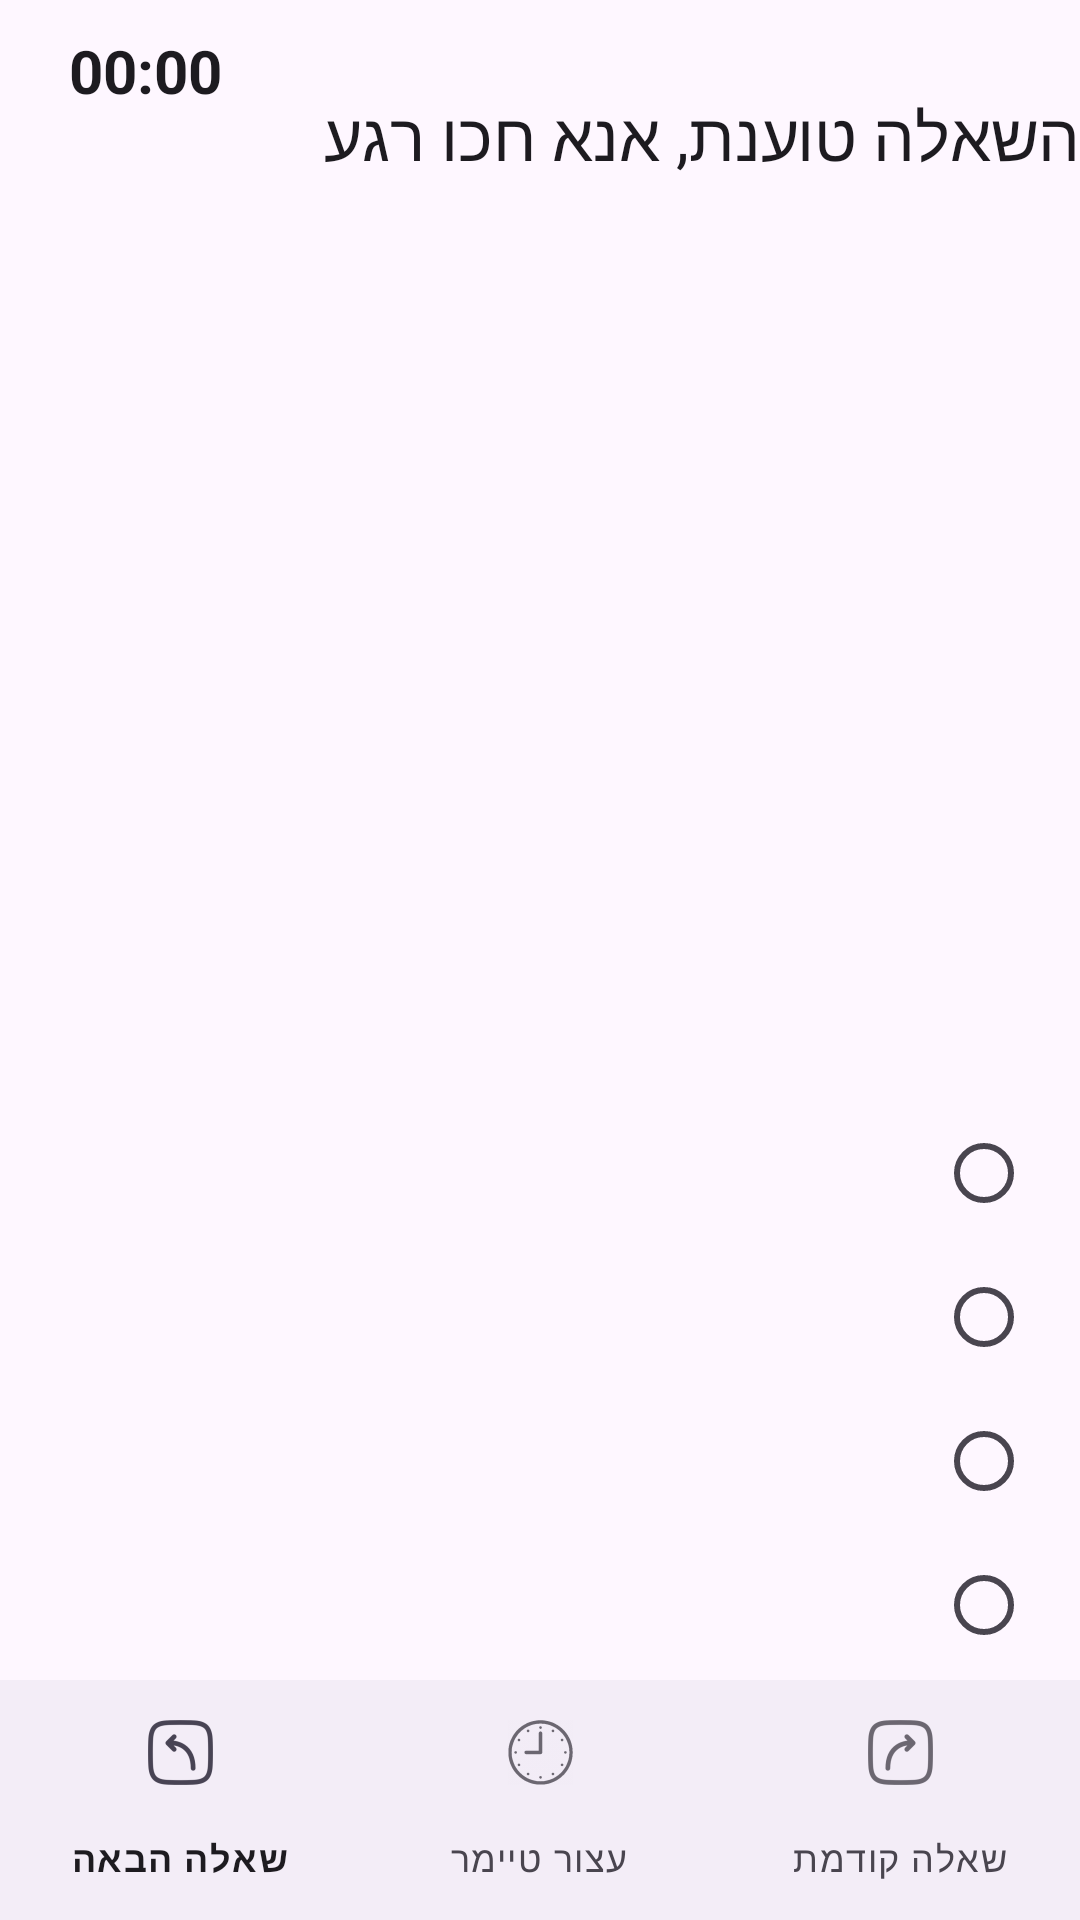

Android layout source for this screen:
<!-- AndroidManifest.xml: application theme light_mode -->
<!-- res/layout/activity_question_view.xml -->
<?xml version="1.0" encoding="utf-8"?>
<RelativeLayout xmlns:android="http://schemas.android.com/apk/res/android"
    xmlns:app="http://schemas.android.com/apk/res-auto"
    xmlns:tools="http://schemas.android.com/tools"
    android:layout_width="match_parent"
    android:layout_height="match_parent"
    tools:context=".QuestionViewActivity">


    <TextView
        android:id="@+id/questionBody"
        android:layout_width="wrap_content"
        android:layout_height="wrap_content"
        android:layout_alignParentTop="true"
        android:layout_alignParentEnd="true"
        android:layout_marginTop="30dp"
        android:layout_marginEnd="0dp"
        android:text="השאלה טוענת, אנא חכו רגע"
        android:textAppearance="@style/TextAppearance.AppCompat.Large" />


    <Chronometer
        android:id="@+id/chronometer"
        android:layout_width="wrap_content"
        android:layout_height="wrap_content"
        android:layout_alignParentStart="true"
        android:layout_marginStart="0dp"
        android:layout_marginEnd="11dp"
        android:layout_toStartOf="@+id/questionBody"
        android:padding="10dp"
        android:textAlignment="center"
        android:textSize="20sp"
        android:textStyle="bold" />

    <ImageView
        android:id="@+id/imageView"
        android:layout_width="wrap_content"
        android:layout_height="295dp"
        android:layout_centerHorizontal="true"
        android:layout_below="@id/questionBody"
        android:layout_marginTop="10dp"
        android:contentDescription="image uploaded for this question" />

    <RadioGroup
        android:id="@+id/answers"
        android:layout_width="wrap_content"
        android:layout_height="wrap_content"
        android:layout_below="@id/imageView"
        android:layout_marginTop="10dp"
        android:layout_alignParentRight="true"
        android:layout_above="@id/bottom_navigation">

        <RadioButton
            android:id="@+id/firstAnswer"
            android:layout_width="wrap_content"
            android:layout_height="wrap_content"
            android:textAppearance="@style/TextAppearance.AppCompat.Large"
            android:gravity="right" />

        <RadioButton
            android:id="@+id/secondAnswer"
            android:layout_width="wrap_content"
            android:layout_height="wrap_content"
            android:textAppearance="@style/TextAppearance.AppCompat.Large"
            android:gravity="right"/>

        <RadioButton
            android:id="@+id/thirdAnswer"
            android:layout_width="wrap_content"
            android:layout_height="wrap_content"
            android:textAppearance="@style/TextAppearance.AppCompat.Large"
            android:gravity="right" />

        <RadioButton
            android:id="@+id/fourthAnswer"
            android:layout_width="wrap_content"
            android:layout_height="wrap_content"
            android:textAppearance="@style/TextAppearance.AppCompat.Large"
            android:gravity="right"/>
    </RadioGroup>

    <com.google.android.material.bottomnavigation.BottomNavigationView
        android:id="@+id/bottom_navigation"
        android:layout_alignParentBottom="true"
        android:layout_width="match_parent"
        android:layout_height="wrap_content"
        app:menu="@menu/move_questions" />


</RelativeLayout>
<!-- resources referenced by this layout -->
<resources>
  <style name="light_mode" parent="Theme.Material3.DayNight.NoActionBar">
          <item name="android:colorBackground">@color/activityBackground</item>
          <item name="colorPrimary">@color/purple</item>
          <item name="colorPrimaryDark">@color/darkPurple</item>
          <item name="colorAccent">@color/lightBlue</item>
          <item name="android:itemBackground">@color/lightBlue</item>
          <item name="bottomNavigationStyle">@style/Widget.App.BottomNavigationView</item>
      </style>
  <color name="activityBackground">#B0BFE3</color>
  <color name="purple">#664FA3</color>
  <color name="darkPurple">#544187</color>
  <color name="lightBlue">#697DAF</color>
  <style name="Widget.App.BottomNavigationView" parent="Widget.Material3.BottomNavigationView">
          <item name="materialThemeOverlay">@style/ThemeOverlay.App.BottomNavigationView</item>
      </style>
  <style name="ThemeOverlay.App.BottomNavigationView" parent="">
          <item name="android:colorBackground">@color/purple</item>
          <item name="colorSurface">@color/white</item>
          <item name="colorOnSurfaceVariant">@color/lightBlue</item>
      </style>
  <color name="white">#FFFFFFFF</color>
</resources>
